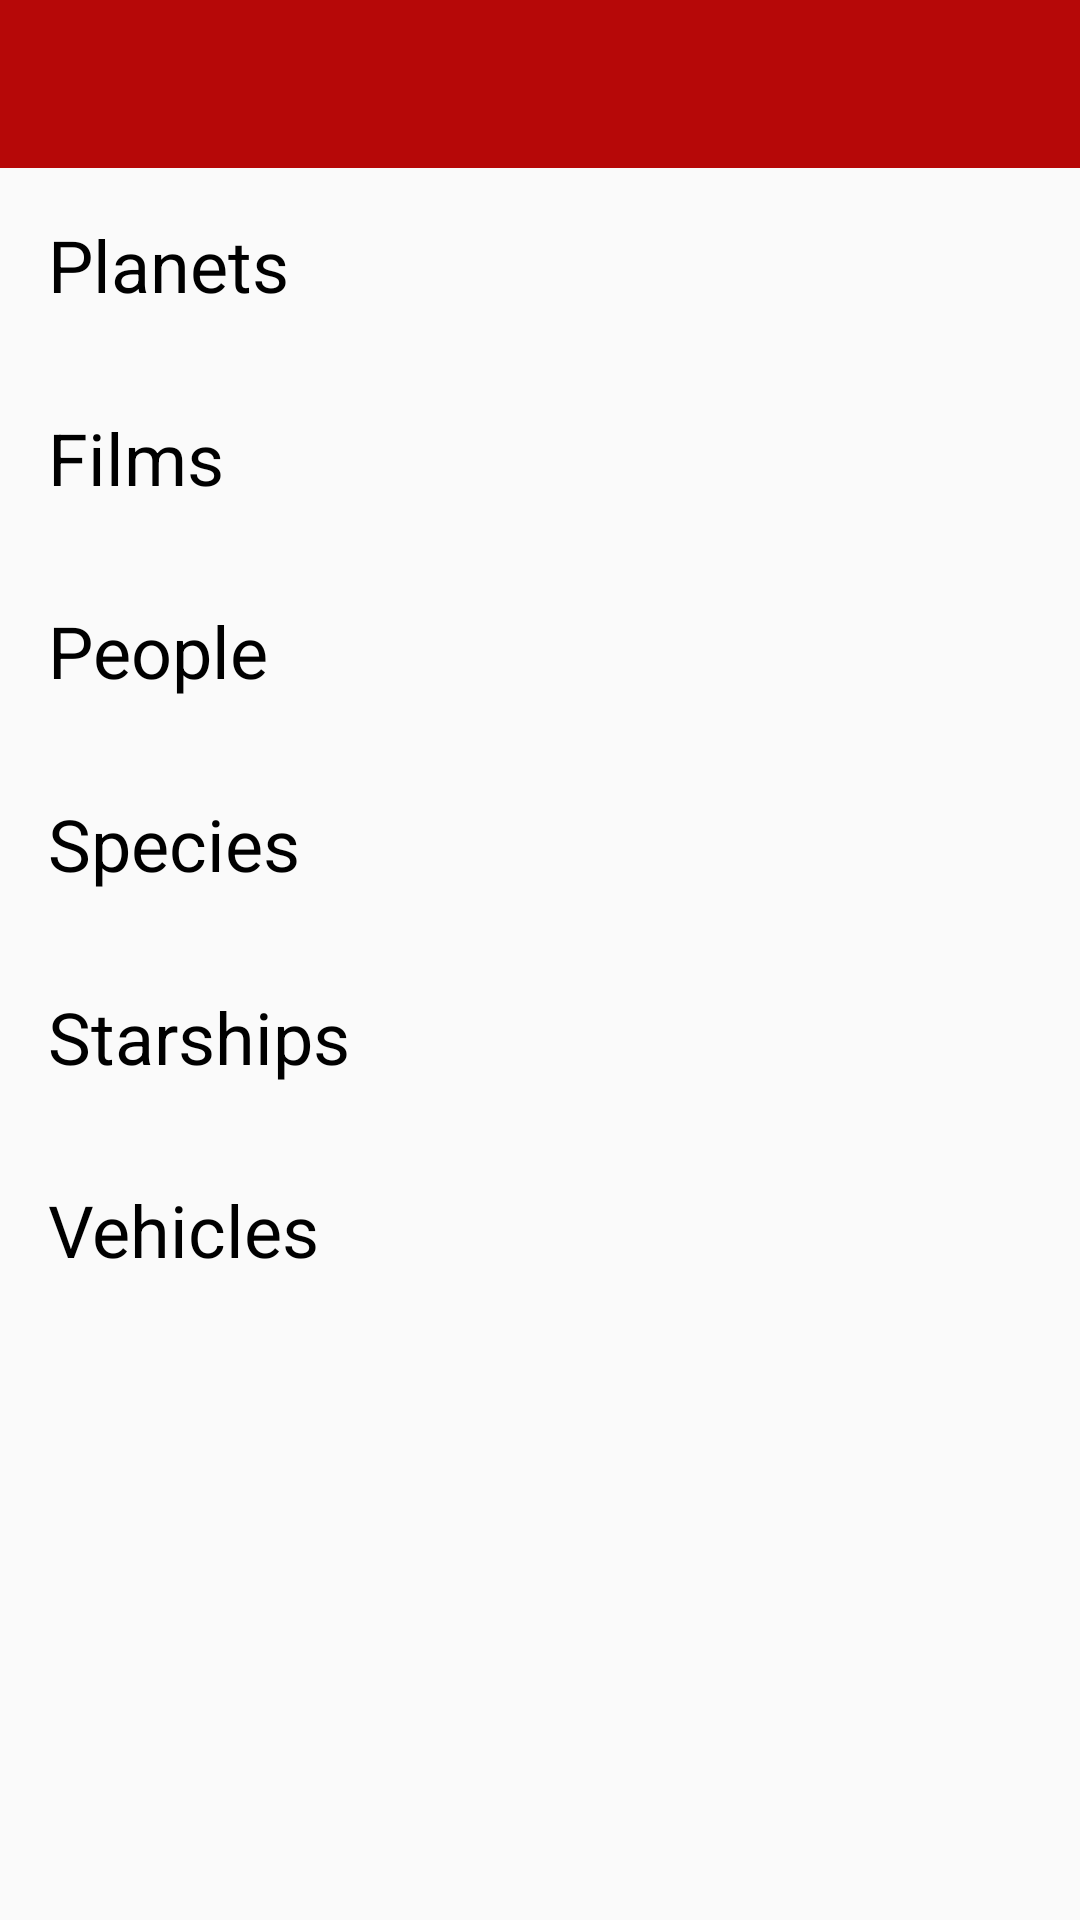

Layout XML and referenced resources for this Android screen:
<!-- AndroidManifest.xml: application theme AppTheme -->
<!-- res/layout/favorites_activity.xml -->
<?xml version="1.0" encoding="utf-8"?>
<LinearLayout xmlns:android="http://schemas.android.com/apk/res/android"
    android:orientation="vertical"
    android:layout_width="match_parent"
    android:layout_height="match_parent">

    <android.support.v7.widget.Toolbar
        android:id="@+id/toolbar_favs"
        android:layout_width="match_parent"
        android:layout_height="?attr/actionBarSize"
        android:background="?attr/colorPrimary"
        android:theme="@style/ThemeOverlay.AppCompat.Dark.ActionBar"/>

    <FrameLayout
        android:layout_width="match_parent"
        android:layout_height="match_parent">

        <ScrollView
            android:layout_width="match_parent"
            android:layout_height="match_parent">

        <LinearLayout
            android:id="@+id/favorites_lists"
            android:orientation="vertical"
            android:layout_width="match_parent"
            android:layout_height="wrap_content">

            <TextView
                android:id="@+id/fav_planets_header"
                android:layout_width="match_parent"
                android:layout_height="wrap_content"
                android:textSize="24sp"
                android:padding="16dp"
                android:textColor="#000"
                android:text="@string/planets_title"/>

            <android.support.v7.widget.RecyclerView
                android:id="@+id/fav_planets_rv"
                android:layout_width="match_parent"
                android:layout_height="wrap_content"/>

            <TextView
                android:id="@+id/fav_films_header"
                android:layout_width="match_parent"
                android:layout_height="wrap_content"
                android:textSize="24sp"
                android:padding="16dp"
                android:textColor="#000"
                android:text="@string/films_title"/>

            <android.support.v7.widget.RecyclerView
                android:id="@+id/fav_films_rv"
                android:layout_width="match_parent"
                android:layout_height="wrap_content"/>

            <TextView
                android:id="@+id/fav_people_header"
                android:layout_width="match_parent"
                android:layout_height="wrap_content"
                android:textSize="24sp"
                android:padding="16dp"
                android:textColor="#000"
                android:text="@string/people_title"/>

            <android.support.v7.widget.RecyclerView
                android:id="@+id/fav_people_rv"
                android:layout_width="match_parent"
                android:layout_height="wrap_content"/>

            <TextView
                android:id="@+id/fav_species_header"
                android:layout_width="match_parent"
                android:layout_height="wrap_content"
                android:textSize="24sp"
                android:padding="16dp"
                android:textColor="#000"
                android:text="@string/species_title"/>

            <android.support.v7.widget.RecyclerView
                android:id="@+id/fav_species_rv"
                android:layout_width="match_parent"
                android:layout_height="wrap_content"/>

            <TextView
                android:id="@+id/fav_starships_header"
                android:layout_width="match_parent"
                android:layout_height="wrap_content"
                android:textSize="24sp"
                android:padding="16dp"
                android:textColor="#000"
                android:text="@string/starships_title"/>

            <android.support.v7.widget.RecyclerView
                android:id="@+id/fav_starships_rv"
                android:layout_width="match_parent"
                android:layout_height="wrap_content"/>

            <TextView
                android:id="@+id/fav_vehicles_header"
                android:layout_width="match_parent"
                android:layout_height="wrap_content"
                android:textSize="24sp"
                android:padding="16dp"
                android:textColor="#000"
                android:text="@string/vehicles_title"/>

            <android.support.v7.widget.RecyclerView
                android:id="@+id/fav_vehicles_rv"
                android:layout_width="match_parent"
                android:layout_height="wrap_content"/>

        </LinearLayout>
        </ScrollView>

        <TextView
            android:id="@+id/tv_loading_error_message_f"
            android:layout_width="wrap_content"
            android:layout_height="wrap_content"
            android:textSize="24sp"
            android:padding="16dp"
            android:layout_marginHorizontal="8dp"
            android:background="@android:color/holo_red_light"
            android:textColor="#fff"
            android:visibility="invisible"
            android:text="@string/loading_error_message" />

        <ProgressBar
            android:id="@+id/pb_loading_favorites"
            android:layout_width="72dp"
            android:layout_height="72dp"
            android:layout_margin="32dp"
            android:layout_gravity="top|center_horizontal"
            android:visibility="invisible"/>

    </FrameLayout>

</LinearLayout>
<!-- resources referenced by this layout -->
<resources>
  <string name="films_title">Films</string>
  <string name="loading_error_message">Woops.  We couldn\'t load your data.  Check your internet connection, and try again.</string>
  <string name="people_title">People</string>
  <string name="planets_title">Planets</string>
  <string name="species_title">Species</string>
  <string name="starships_title">Starships</string>
  <string name="vehicles_title">Vehicles</string>
  <style name="AppTheme" parent="Theme.AppCompat.Light.DarkActionBar">
          
          <item name="colorPrimary">@color/colorPrimary</item>
          <item name="colorPrimaryDark">@color/colorPrimaryDark</item>
          <item name="colorAccent">@color/colorAccent</item>
      </style>
  <color name="colorPrimary">#B60808</color>
  <color name="colorPrimaryDark">#660101</color>
  <color name="colorAccent">#FFC107</color>
</resources>
